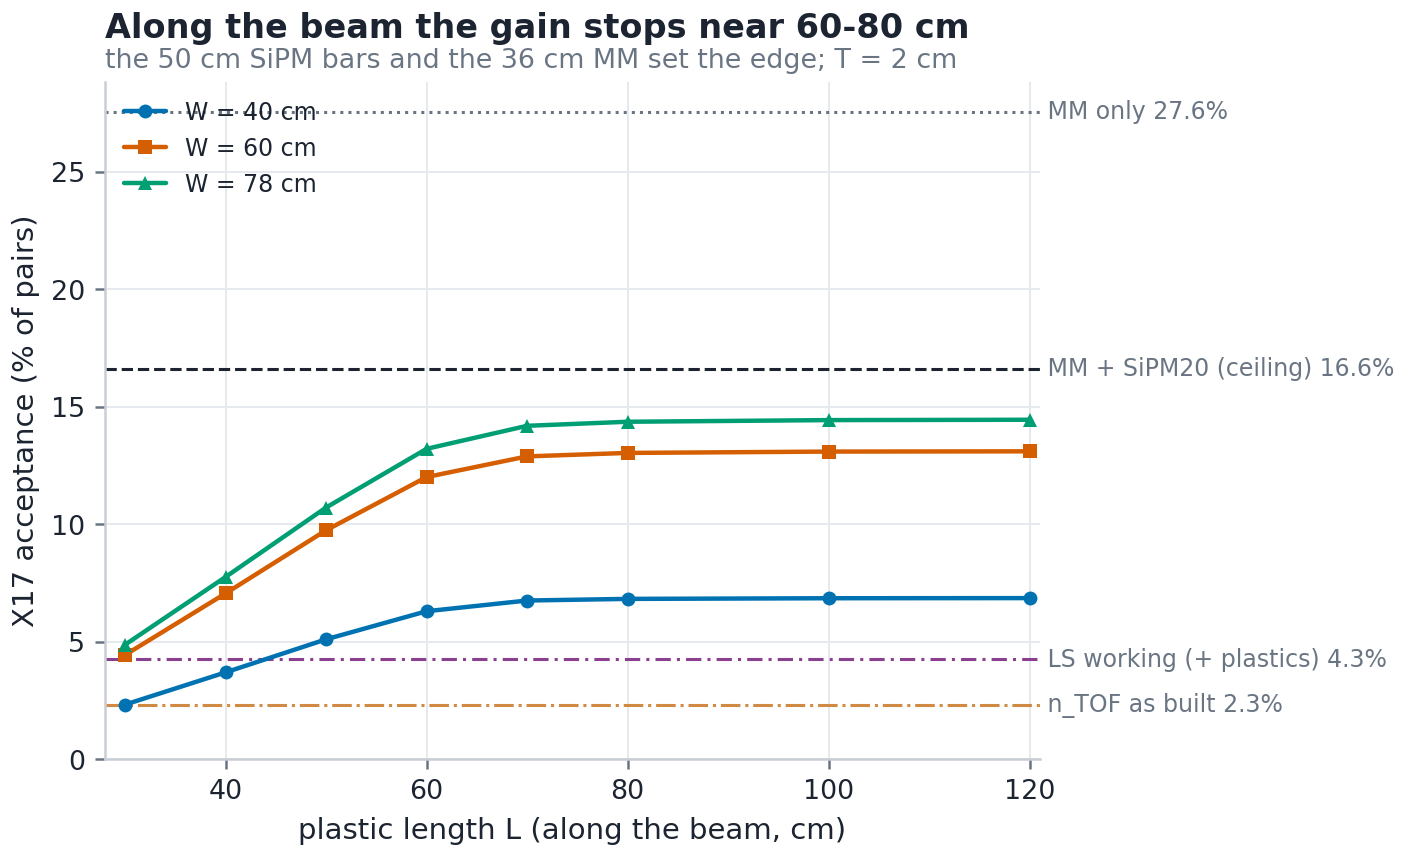

The data file committed next to this chart (first rows):
W_cm, L_cm, acc
40, 30.0, 0.02332
40, 40.0, 0.03704
40, 50.0, 0.05109
40, 60.0, 0.06305
40, 70.0, 0.0676
40, 80.0, 0.06829
40, 100.0, 0.06857
40, 120.0, 0.06862
60, 30.0, 0.04444
60, 40.0, 0.07062
60, 50.0, 0.09747
60, 60.0, 0.1201
60, 70.0, 0.1289
60, 80.0, 0.1304
60, 100.0, 0.1309
60, 120.0, 0.1311
78, 30.0, 0.04879
78, 40.0, 0.07761
78, 50.0, 0.1071
78, 60.0, 0.1321
78, 70.0, 0.1419
78, 80.0, 0.1436
78, 100.0, 0.1443
78, 120.0, 0.1445
